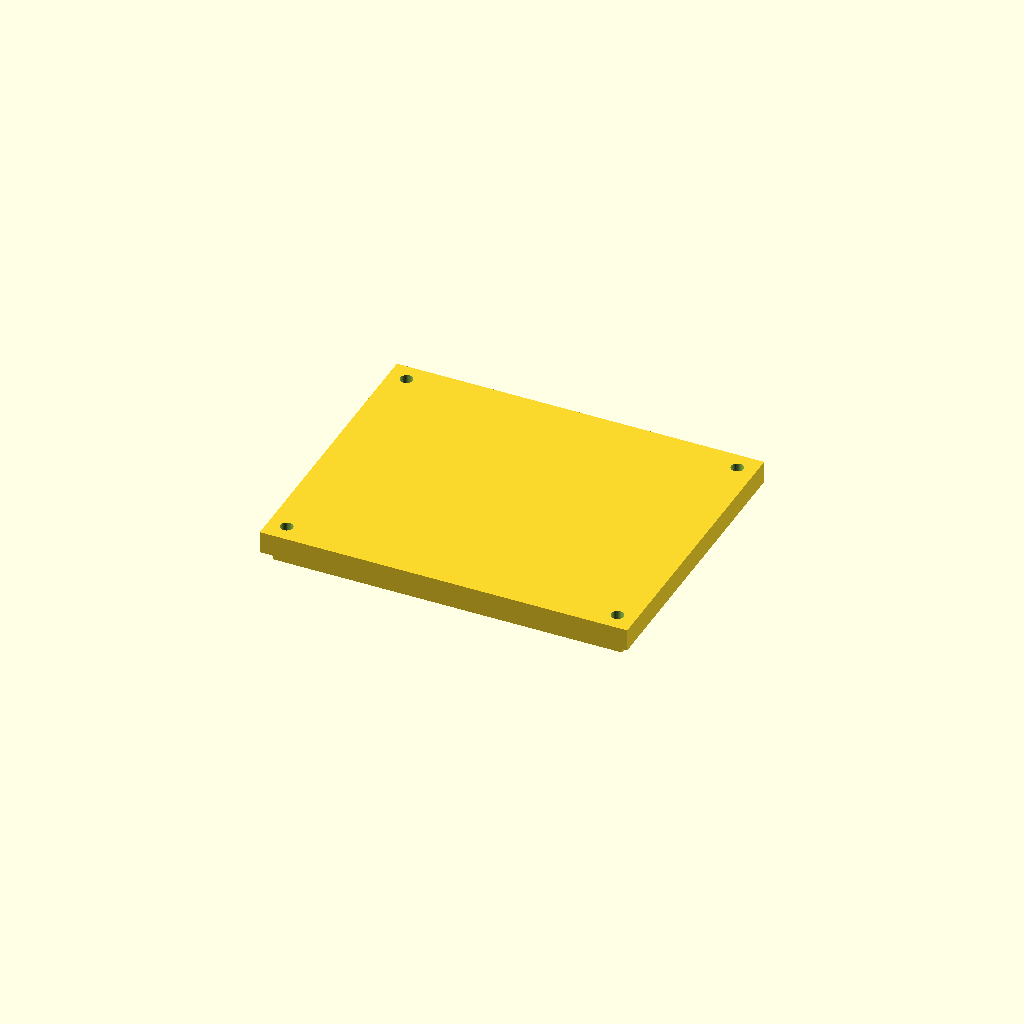
Cell 1: rendered with the file's own defaults.
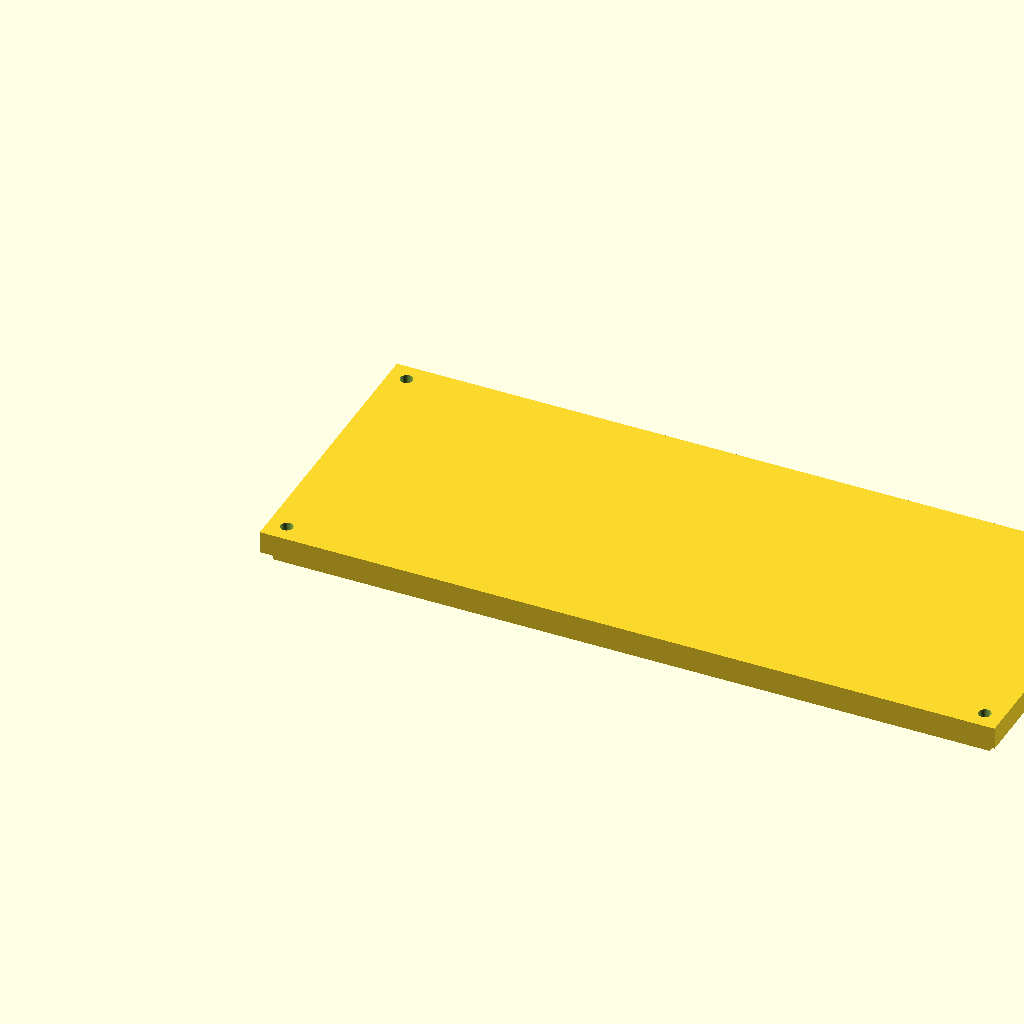
Cell 2: length = 200 (everything else at default).
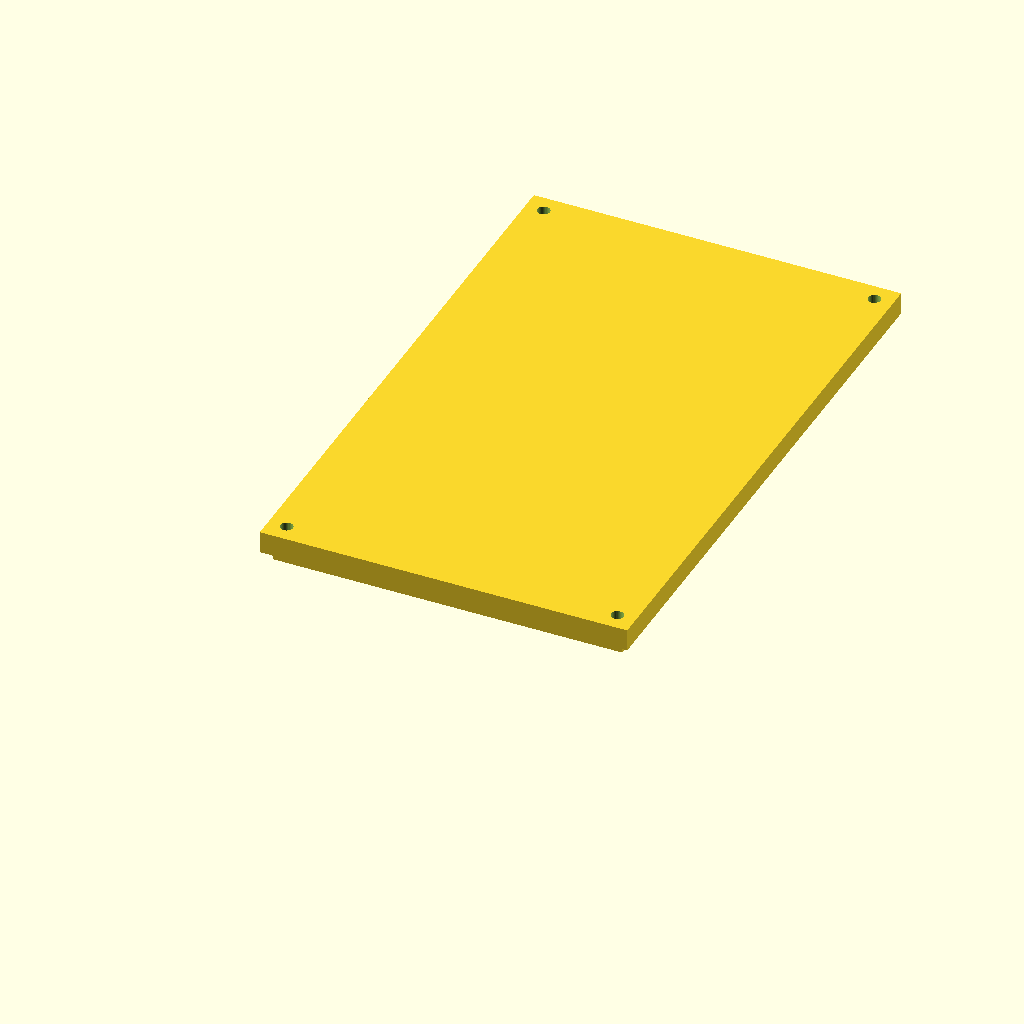
Cell 3 — width set to 160, the other parameters unchanged.
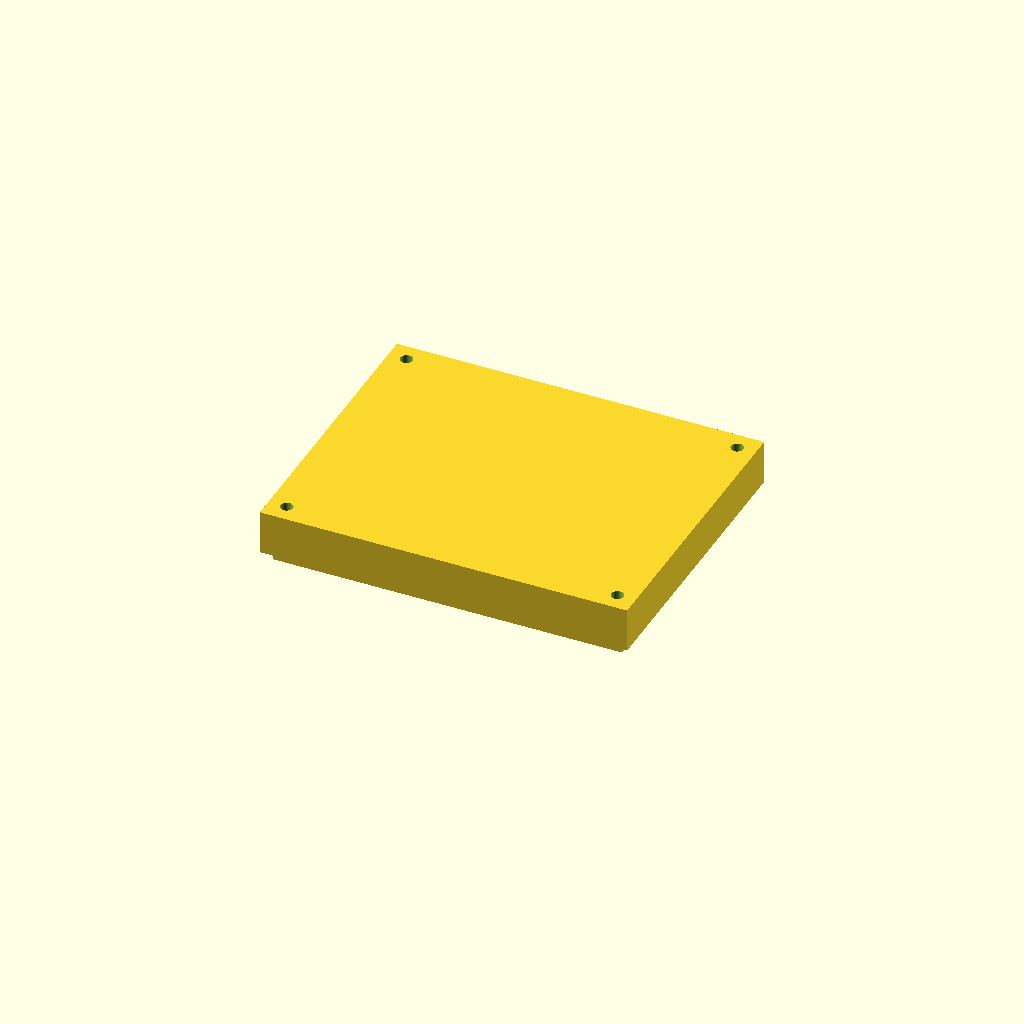
Cell 4: the same model with plate_t = 12.
All cells are drawn from one camera (rotation 55°, 0°, 25°, orthographic, colour scheme Cornfield), so only the parameter changes between them.
Source of the model, optional_data/data/gen2/lids/part_0034.scad:
$fn = 32;

// ----------------------------------------------------------------------
// Enclosure lid: 100 x 80 x 6 mm, 4 bolt holes
// ----------------------------------------------------------------------

// --- parameters (mm) ---
length = 100;             // lid length, X
width = 80;               // lid width, Y
plate_t = 6;              // lid plate thickness
bolt_d = 3.4;             // bolt clearance
boss_lip = 5;             // bolt hole inset from the corner
sink = 1;                 // overlap of the lip and ribs into the plate
lip_h = 4;                // lip height below the plate
lip_wall = 2.5;           // lip wall thickness
rib_n = 4;                // stiffening ribs
rib_t = 3;                // rib thickness
rib_h = 4;                // rib height below the plate

module plate() {
  cube([length, width, plate_t]);
  /* lip that drops into the housing opening, sunk into the plate */
  translate([lip_wall, lip_wall, -lip_h + sink]) cube([length - 2 * lip_wall, width - 2 * lip_wall, lip_h]);
  /* stiffening ribs under the plate */
  for (i = [1 : rib_n]) translate([length * i / (rib_n + 1) - rib_t / 2, lip_wall, -rib_h + sink]) cube([rib_t, width - 2 * lip_wall, rib_h]);
}

difference() {
  plate();
  /* bolt pattern matching the corner bosses */
  for (sx = [0, 1]) for (sy = [0, 1])
    translate([sx * (length - 2 * boss_lip) + boss_lip, sy * (width - 2 * boss_lip) + boss_lip, -lip_h - 1])
      cylinder(h = plate_t + lip_h + 2, d = bolt_d);
}
Parameter table extracted from the source (name, type, default, range or options):
length: number, default 100
width: number, default 80
plate_t: number, default 6
bolt_d: number, default 3.4
boss_lip: number, default 5
sink: number, default 1
lip_h: number, default 4
lip_wall: number, default 2.5
rib_n: number, default 4
rib_t: number, default 3
rib_h: number, default 4
